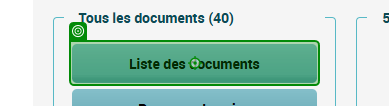
Task: Infrastructure d'entreprise 
Workflow: RechercheDonnéeDeRemboursement

Step 1: click on the link 'Liste des documents' in window '[ Dossier Médical Partagé : Récapitulatif ]' (msedge.exe)

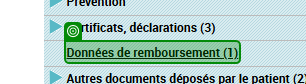
Step 2: get-attribute of the element 'Données de remboursement*' in window '[ Dossier Médical Partagé : Documents ]' (msedge.exe)

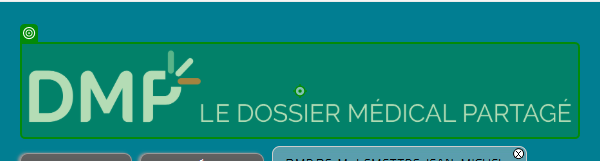
Step 3 [then]: click on the image 'DMP logo' in window '[ Dossier Médical Partagé : Documents ]' (msedge.exe)

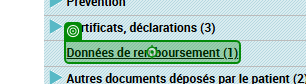
Step 4 [else]: click on the element 'Données de remboursement*' in window '[ Dossier Médical Partagé : Documents ]' (msedge.exe)

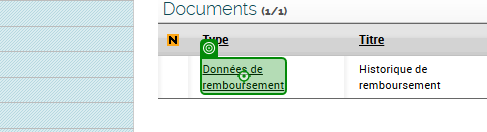
Step 5: click on the link 'Données de remboursement' in window '[ Dossier Médical Partagé : Documents ]' (msedge.exe)
